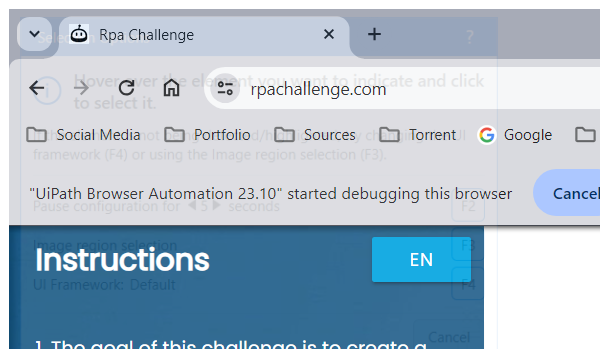
Task: The goal of this challenge is to create a workflow that will input data from a spreadsheet into the form fields on the screen.
Workflow: Close Browser

Step 1: Attach Browser 'chrome.exe Rpa' in window 'Rpa Challenge' (chrome.exe)

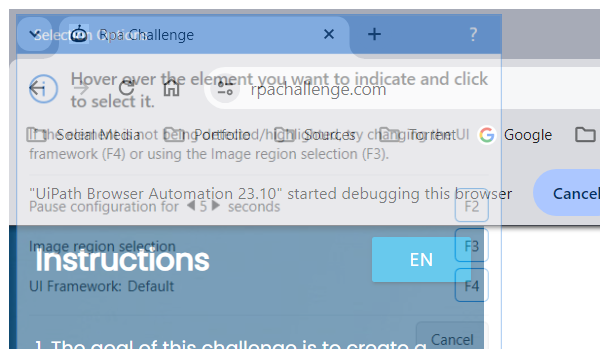
Step 2: Close Window 'chrome.exe Rpa'
